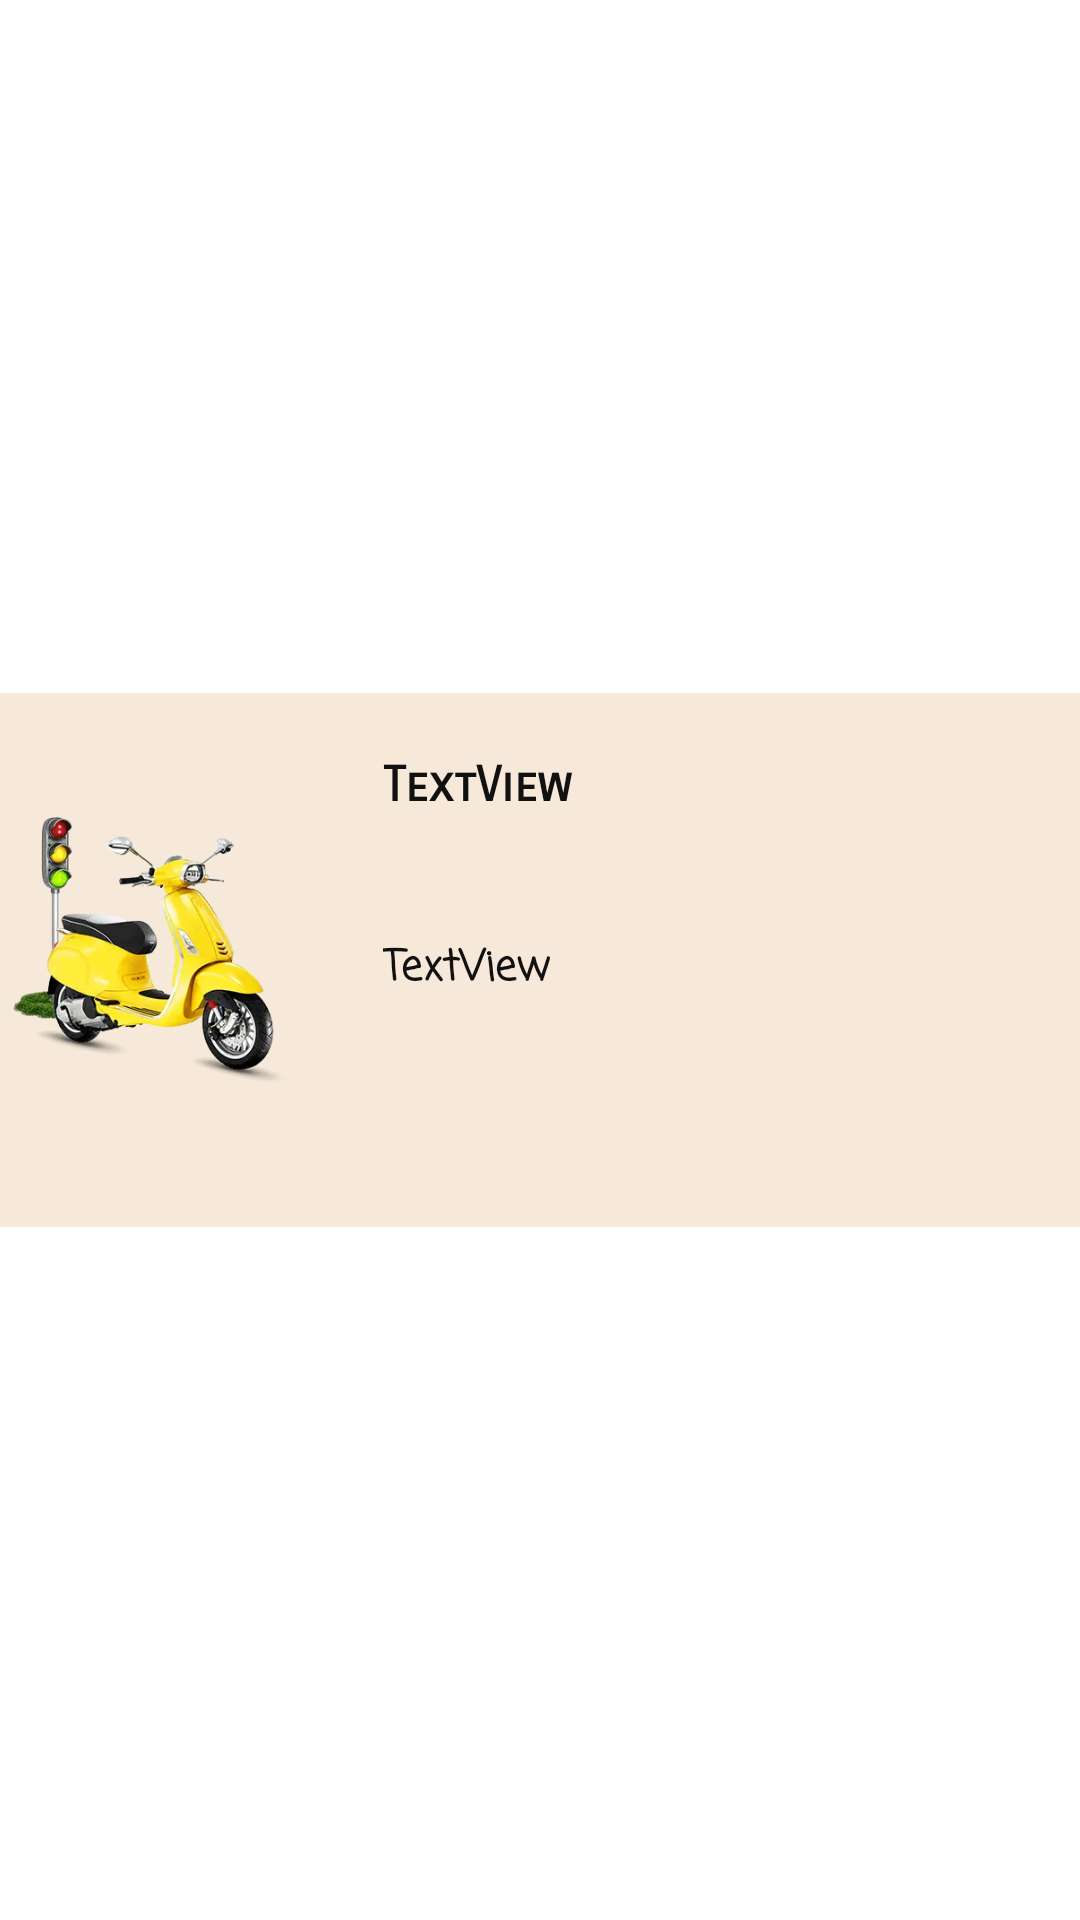

Layout XML and referenced resources for this Android screen:
<!-- AndroidManifest.xml: application theme Theme.GoRidez -->
<!-- res/layout/activity_rental_shop.xml -->
<?xml version="1.0" encoding="utf-8"?>

<androidx.constraintlayout.widget.ConstraintLayout xmlns:android="http://schemas.android.com/apk/res/android"
    xmlns:app="http://schemas.android.com/apk/res-auto"
    xmlns:tools="http://schemas.android.com/tools"
    android:layout_width="match_parent"
    android:layout_height="wrap_content">

    <androidx.constraintlayout.widget.ConstraintLayout
        android:id="@+id/constraintBlock"
        android:layout_width="411dp"
        android:layout_height="178dp"
        android:background="#F6E9D9"
        app:layout_constraintBottom_toBottomOf="parent"
        app:layout_constraintEnd_toEndOf="parent"
        app:layout_constraintStart_toStartOf="parent"
        app:layout_constraintTop_toTopOf="parent">

        <ImageView
            android:id="@+id/shopLogo"
            android:layout_width="130dp"
            android:layout_height="123dp"
            app:layout_constraintBottom_toBottomOf="parent"
            app:layout_constraintEnd_toEndOf="parent"
            app:layout_constraintHorizontal_bias="0.056"
            app:layout_constraintStart_toStartOf="parent"
            app:layout_constraintTop_toTopOf="parent"
            app:layout_constraintVertical_bias="0.372"
            app:srcCompat="@drawable/vehicle" />

        <TextView
            android:id="@+id/shopName"
            android:layout_width="126dp"
            android:layout_height="44dp"
            android:fontFamily="sans-serif-smallcaps"
            android:includeFontPadding="true"
            android:text="TextView"
            android:textColor="#121111"
            android:textSize="16sp"
            android:textStyle="bold"
            app:layout_constraintBottom_toBottomOf="parent"
            app:layout_constraintEnd_toEndOf="parent"
            app:layout_constraintHorizontal_bias="0.536"
            app:layout_constraintStart_toStartOf="parent"
            app:layout_constraintTop_toTopOf="parent"
            app:layout_constraintVertical_bias="0.156" />

        <TextView
            android:id="@+id/shopAddress"
            android:layout_width="126dp"
            android:layout_height="54dp"
            android:fontFamily="casual"
            android:includeFontPadding="true"
            android:text="TextView"
            android:textColor="#121111"
            android:textStyle="bold"
            app:layout_constraintBottom_toBottomOf="parent"
            app:layout_constraintEnd_toEndOf="parent"
            app:layout_constraintHorizontal_bias="0.536"
            app:layout_constraintStart_toStartOf="parent"
            app:layout_constraintTop_toTopOf="parent"
            app:layout_constraintVertical_bias="0.653" />

    </androidx.constraintlayout.widget.ConstraintLayout>
</androidx.constraintlayout.widget.ConstraintLayout>
<!-- resources referenced by this layout -->
<resources>
  <!-- drawable vehicle: webp bitmap (drawable-v24, 16268 bytes) -->
  <style name="Theme.GoRidez" parent="Theme.MaterialComponents.DayNight.DarkActionBar">
          
          <item name="colorPrimary">@color/purple_500</item>
          <item name="colorPrimaryVariant">@color/purple_700</item>
          <item name="colorOnPrimary">@color/white</item>
          
          <item name="colorSecondary">@color/teal_200</item>
          <item name="colorSecondaryVariant">@color/teal_700</item>
          <item name="colorOnSecondary">@color/black</item>
          
          <item name="android:statusBarColor">?attr/colorPrimaryVariant</item>
          
      </style>
  <!-- not gathered from this repository: default colours our renderer supplied (Android Studio template values) -->
  <color name="purple_500">#FF6200EE</color>
  <color name="purple_700">#FF3700B3</color>
  <color name="teal_200">#FF03DAC5</color>
  <color name="teal_700">#FF018786</color>
  <color name="black">#FF000000</color>
  <color name="white">#FFFFFFFF</color>
</resources>
